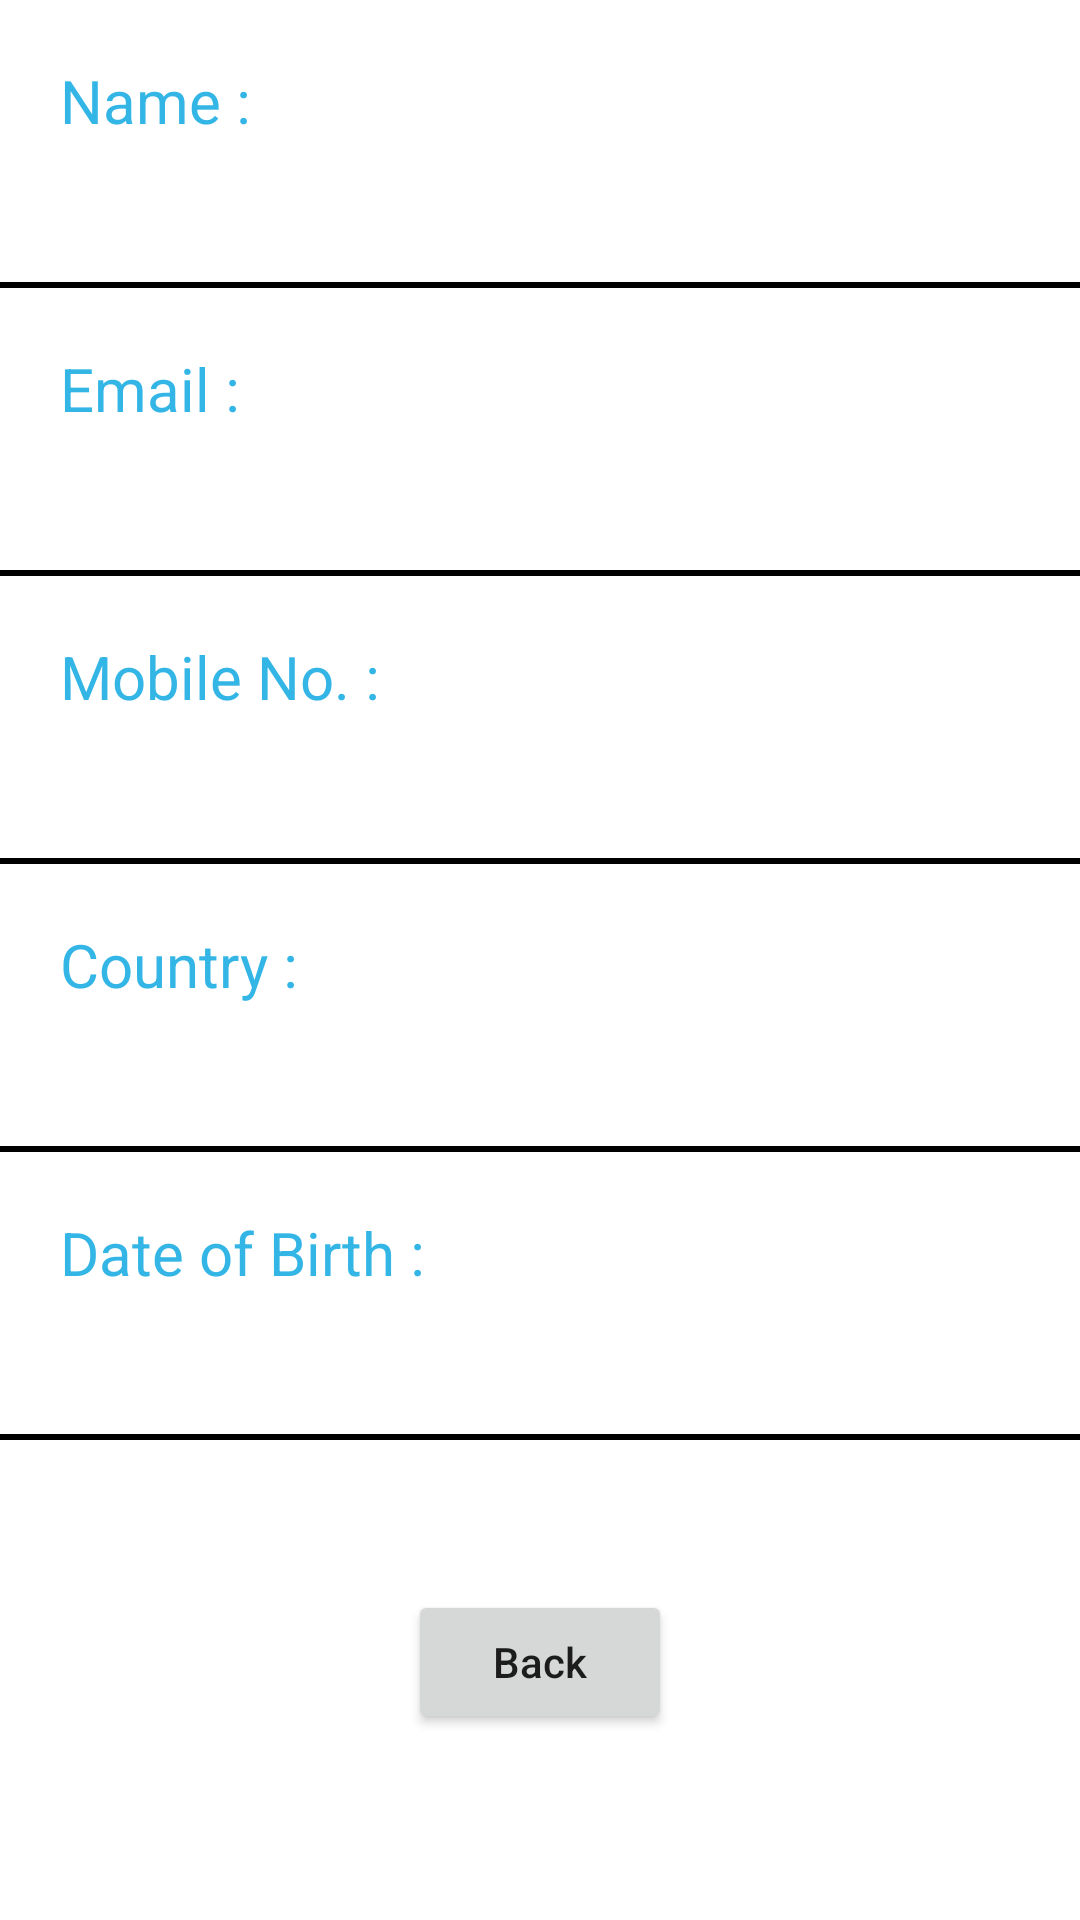

Reconstruct the res/layout file that produces this screen, plus the resources it refers to.
<!-- AndroidManifest.xml: application theme Theme.CreativePlusSameer -->
<!-- res/layout/activity_employee_detail.xml -->
<?xml version="1.0" encoding="utf-8"?>
<LinearLayout
    xmlns:android="http://schemas.android.com/apk/res/android"
    xmlns:app="http://schemas.android.com/apk/res-auto"
    xmlns:tools="http://schemas.android.com/tools"
    android:layout_width="match_parent"
    android:layout_height="match_parent"
    tools:context=".EmployeeDetail"
    android:orientation="vertical">
    <LinearLayout
        android:layout_width="match_parent"
        android:layout_height="wrap_content"
        android:orientation="vertical"
        android:padding="20dp">
        <TextView
            android:layout_width="match_parent"
            android:layout_height="wrap_content"
            android:text="@string/name"
            android:textColor="@android:color/holo_blue_light"
            android:textSize="20dp"/>
        <TextView
            android:layout_width="match_parent"
            android:layout_height="wrap_content"
            android:id="@+id/txt_name"
            android:textColor="@android:color/black"
            android:textSize="20dp"/>
    </LinearLayout>

    <View
        android:layout_width="match_parent"
        android:layout_height="2dp"
        android:background="@color/black"/>

    <LinearLayout
        android:layout_width="match_parent"
        android:layout_height="wrap_content"
        android:orientation="vertical"
        android:padding="20dp">
        <TextView
            android:layout_width="match_parent"
            android:layout_height="wrap_content"
            android:text="@string/email"
            android:textColor="@android:color/holo_blue_light"
            android:textSize="20dp"/>
        <TextView
            android:layout_width="match_parent"
            android:layout_height="wrap_content"

            android:id="@+id/txt_email"
            android:textColor="@android:color/black"
            android:textSize="20dp"/>
    </LinearLayout>

    <View
        android:layout_width="match_parent"
        android:layout_height="2dp"
        android:background="@color/black"/>

    <LinearLayout
        android:layout_width="match_parent"
        android:layout_height="wrap_content"
        android:orientation="vertical"
        android:padding="20dp">
        <TextView
            android:layout_width="match_parent"
            android:layout_height="wrap_content"
            android:text="@string/mobile_no"
            android:textColor="@android:color/holo_blue_light"
            android:textSize="20dp"/>
        <TextView
            android:layout_width="match_parent"
            android:layout_height="wrap_content"

            android:id="@+id/txt_phone"
            android:textColor="@android:color/black"
            android:textSize="20dp"/>
    </LinearLayout>

    <View
        android:layout_width="match_parent"
        android:layout_height="2dp"
        android:background="@color/black"/>

    <LinearLayout
        android:layout_width="match_parent"
        android:layout_height="wrap_content"
        android:orientation="vertical"
        android:padding="20dp">
        <TextView
            android:layout_width="match_parent"
            android:layout_height="wrap_content"
            android:text="@string/country"
            android:textColor="@android:color/holo_blue_light"
            android:textSize="20dp"/>
        <TextView
            android:layout_width="match_parent"
            android:layout_height="wrap_content"
            android:id="@+id/txt_country"
            android:textColor="@android:color/black"
            android:textSize="20dp"/>
    </LinearLayout>

    <View
        android:layout_width="match_parent"
        android:layout_height="2dp"
        android:background="@color/black"/>
    <LinearLayout
        android:layout_width="match_parent"
        android:layout_height="wrap_content"
        android:orientation="vertical"
        android:padding="20dp">
        <TextView
            android:layout_width="match_parent"
            android:layout_height="wrap_content"
            android:text="@string/dob"
            android:textColor="@android:color/holo_blue_light"
            android:textSize="20dp"/>
        <TextView
            android:layout_width="match_parent"
            android:layout_height="wrap_content"
            android:id="@+id/txt_dob"
            android:textColor="@android:color/black"
            android:textSize="20dp"/>
    </LinearLayout>

    <View
        android:layout_width="match_parent"
        android:layout_height="2dp"
        android:background="@color/black"/>


    <Button
        android:layout_width="wrap_content"
        android:layout_height="wrap_content"
        android:text="@string/back"
        android:id="@+id/btn_back"
        android:textAllCaps="false"
        android:layout_marginTop="50dp"
        android:layout_gravity="center"/>
</LinearLayout>
<!-- resources referenced by this layout -->
<resources>
  <string name="back">Back</string>
  <string name="country">"Country : "</string>
  <string name="dob">"Date of Birth : "</string>
  <string name="email">"Email : "</string>
  <string name="mobile_no">"Mobile No. : "</string>
  <string name="name">"Name : "</string>
  <style name="Theme.CreativePlusSameer" parent="Theme.MaterialComponents.DayNight.DarkActionBar">
          
          <item name="colorPrimary">@color/purple_500</item>
          <item name="colorPrimaryVariant">@color/purple_700</item>
          <item name="colorOnPrimary">@color/white</item>
          
          <item name="colorSecondary">@color/teal_200</item>
          <item name="colorSecondaryVariant">@color/teal_700</item>
          <item name="colorOnSecondary">@color/black</item>
          
          <item name="android:statusBarColor" tools:targetApi="l">?attr/colorPrimaryVariant</item>
          
      </style>
  <!-- not gathered from this repository: default colours our renderer supplied (Android Studio template values) -->
  <color name="purple_500">#FF6200EE</color>
  <color name="purple_700">#FF3700B3</color>
  <color name="teal_200">#FF03DAC5</color>
  <color name="teal_700">#FF018786</color>
  <color name="black">#FF000000</color>
  <color name="white">#FFFFFFFF</color>
</resources>
